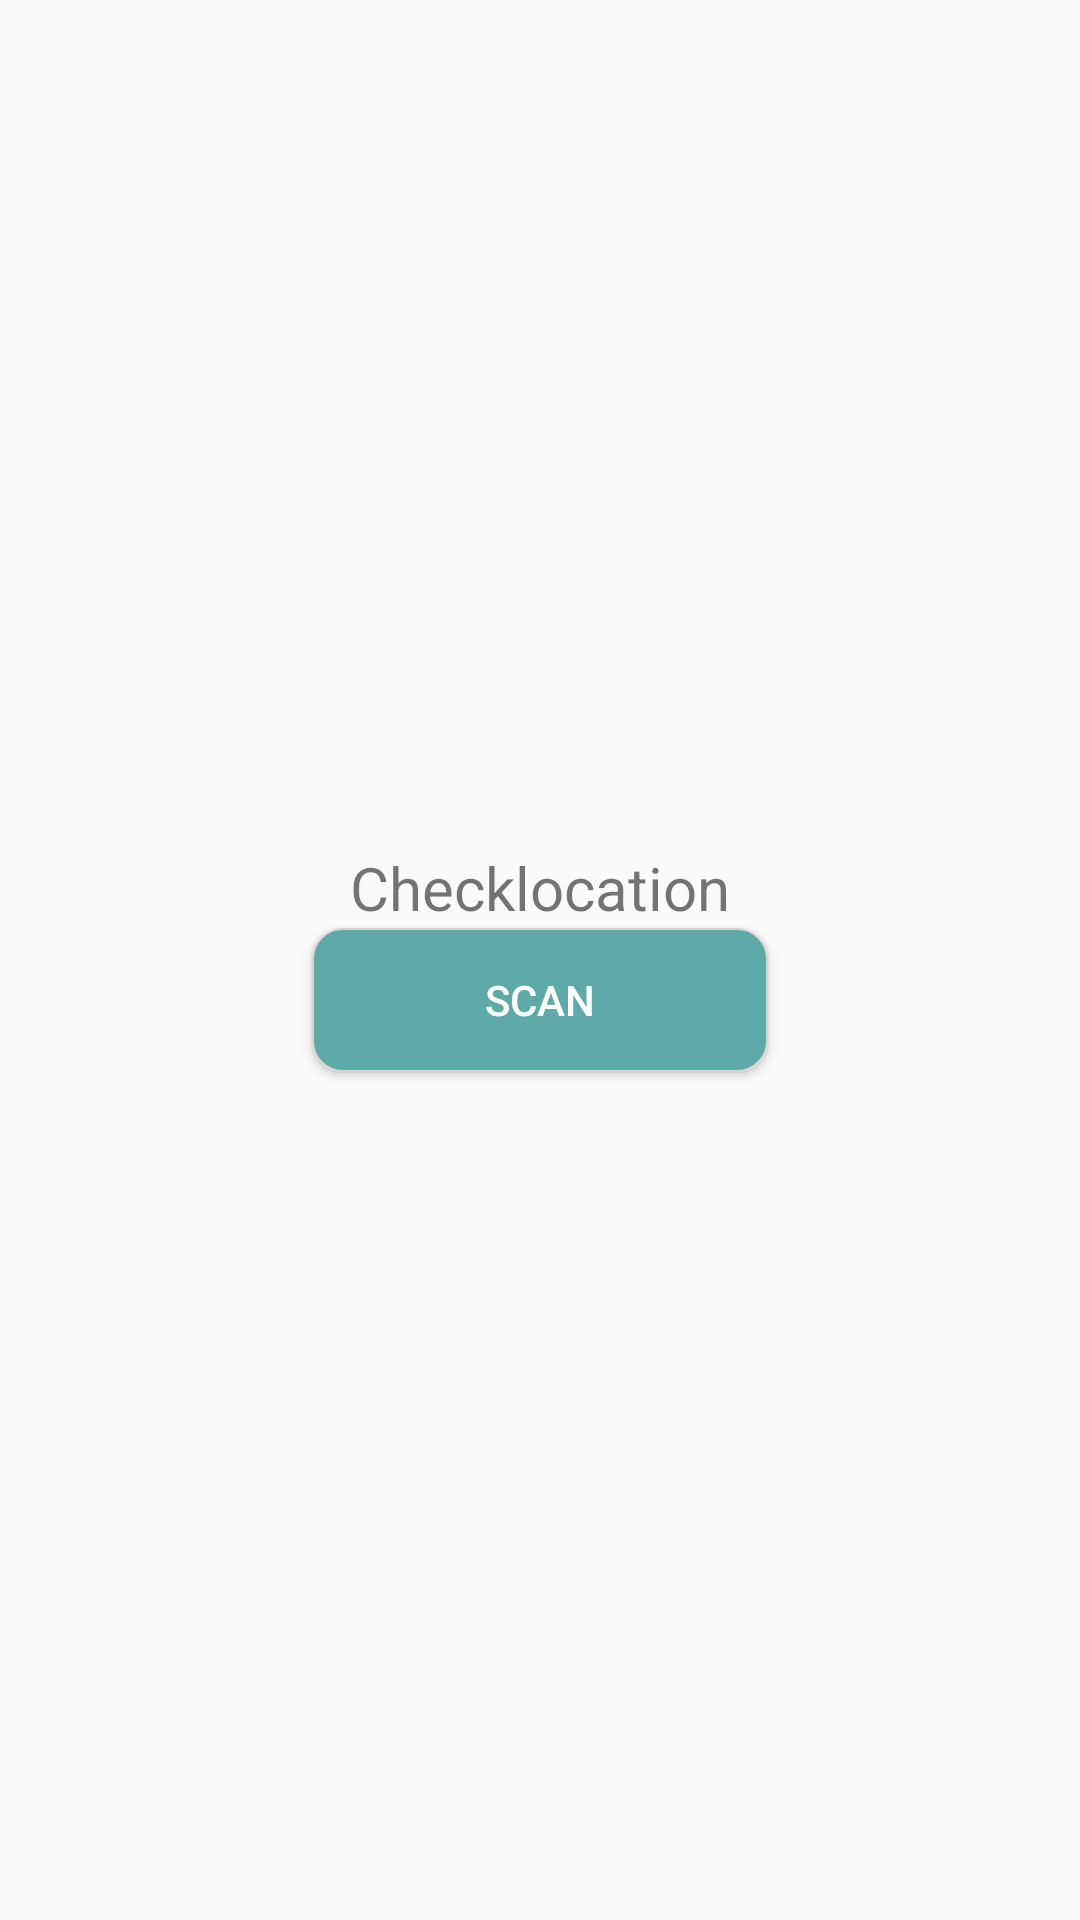

The Android layout XML behind this screen, and the referenced resources:
<!-- AndroidManifest.xml: application theme AppTheme -->
<!-- res/layout/activity_checklocation.xml -->
<?xml version="1.0" encoding="utf-8"?>
<RelativeLayout xmlns:android="http://schemas.android.com/apk/res/android"
    xmlns:app="http://schemas.android.com/apk/res-auto"
    xmlns:tools="http://schemas.android.com/tools"
    android:layout_width="match_parent"
    android:layout_height="match_parent"
    tools:context=".Checklocation"
    android:orientation="vertical"
    >
    <LinearLayout
        android:layout_width="match_parent"
        android:layout_height="wrap_content"
        android:gravity="right">


    </LinearLayout>

    <LinearLayout
        android:layout_width="match_parent"
        android:layout_height="match_parent"
        android:gravity="center"
        android:orientation="vertical">

        <TextView

            android:id="@+id/text_wait"
            android:layout_width="wrap_content"
            android:layout_height="wrap_content"
            android:text="Checklocation"
            android:textSize="20dp"

            tools:layout_editor_absoluteX="175dp"
            tools:layout_editor_absoluteY="354dp" />


                <Button
                    android:id="@+id/check_scan"
                    android:layout_width="152dp"
                    android:layout_height="wrap_content"
                    android:background="@drawable/shape"
                    android:text="Scan"
                    android:textColor="#FFF" />
    </LinearLayout>

</RelativeLayout>
<!-- resources referenced by this layout -->
<resources>
  <!-- drawable shape (drawable) -->
  <?xml version="1.0" encoding="utf-8"?>
  <shape xmlns:android="http://schemas.android.com/apk/res/android">
      <solid
          android:color="#5eaaa8"/>
      <stroke
          android:width="0.5dp"
          android:color="#dad5d5"/>
      <corners
          android:radius="10dp"/>
  </shape>
  <style name="AppTheme" parent="Theme.AppCompat.Light.DarkActionBar">
          
          <item name="colorPrimary">#a3d2ca</item>
          <item name="colorPrimaryDark">#a3d2ca</item>
          <item name="colorAccent">@color/colorAccent</item>
      </style>
  <!-- not gathered from this repository: default colours our renderer supplied (Android Studio template values) -->
  <color name="colorAccent">#FF03DAC5</color>
</resources>
